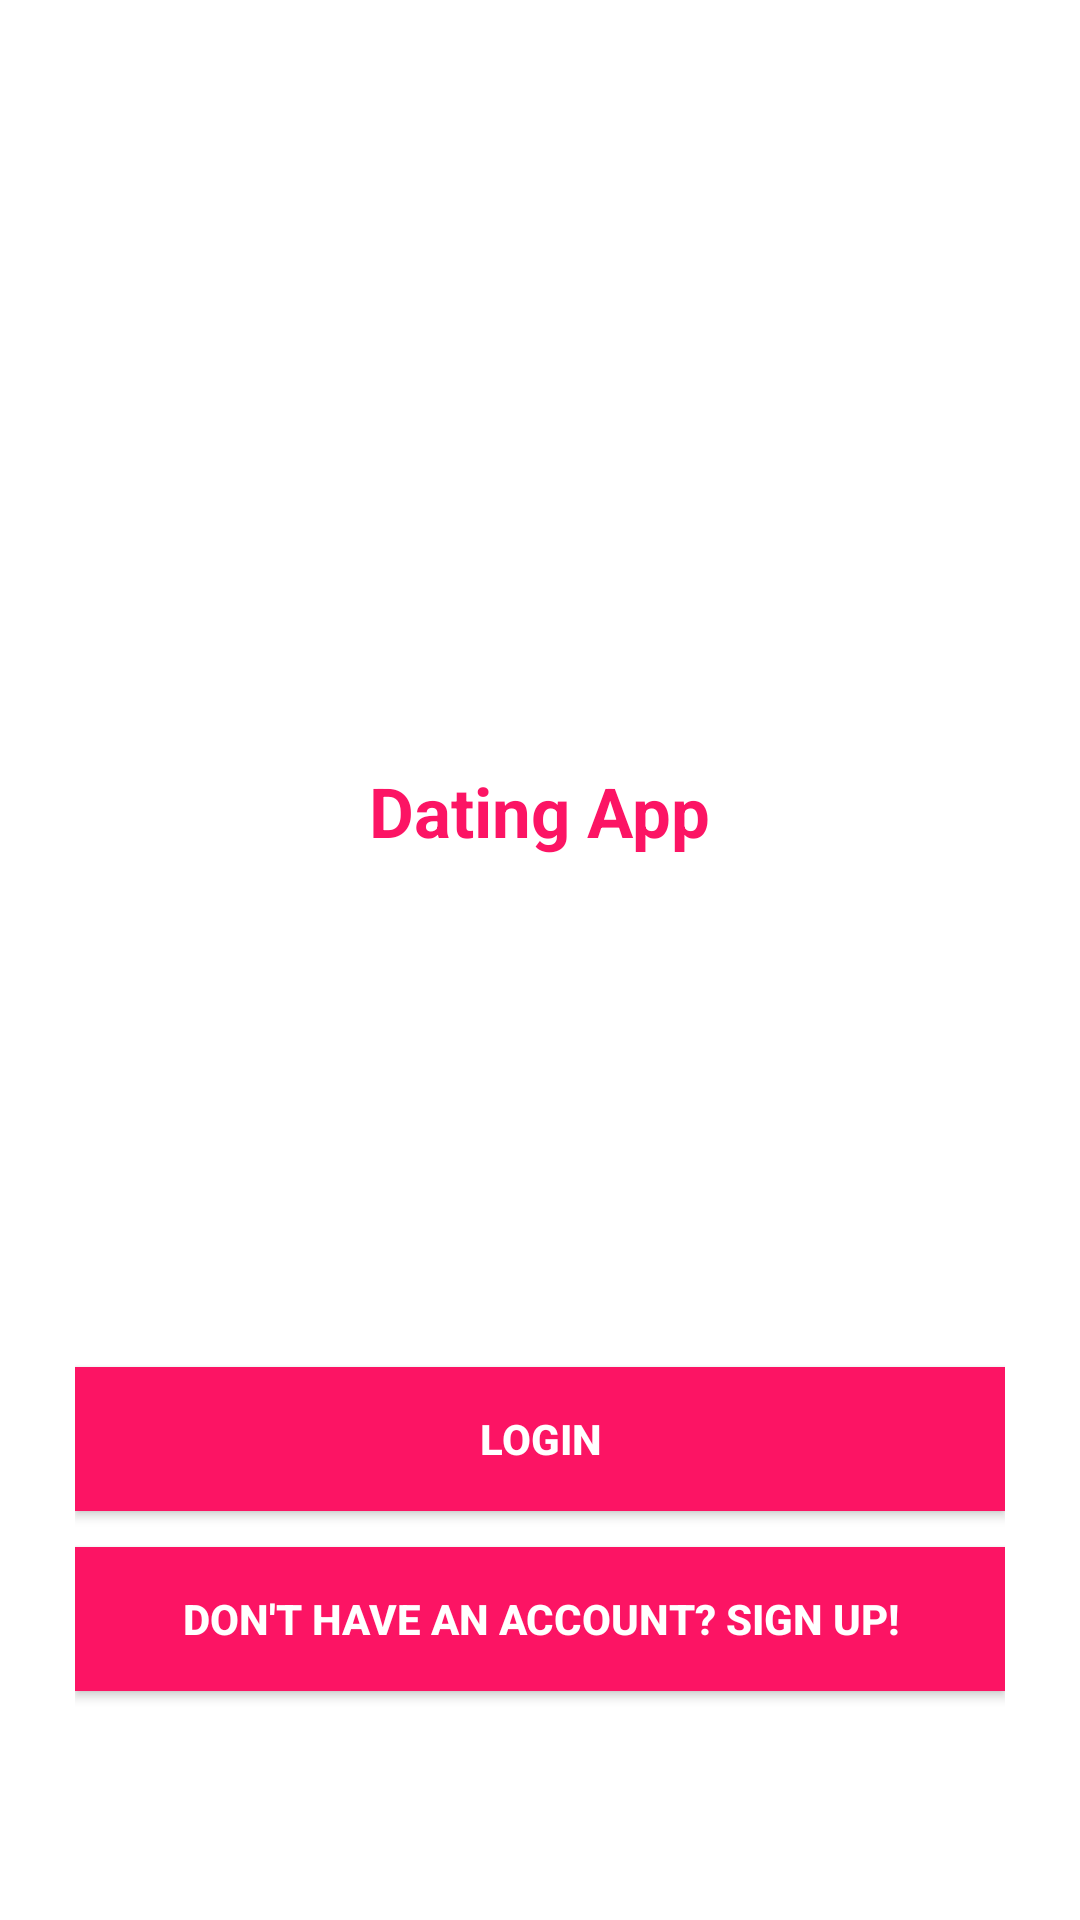

This screen was rendered from an Android layout file. Write that file and the resources it references.
<!-- AndroidManifest.xml: application theme Theme.Daco -->
<!-- res/layout/activity_login_or_reg.xml -->
<?xml version="1.0" encoding="utf-8"?>
<androidx.constraintlayout.widget.ConstraintLayout xmlns:android="http://schemas.android.com/apk/res/android"
    xmlns:app="http://schemas.android.com/apk/res-auto"
    xmlns:tools="http://schemas.android.com/tools"
    android:layout_width="match_parent"
    android:layout_height="match_parent"
    tools:context=".LoginOrRegActivity">
    <RelativeLayout
        android:layout_width="match_parent"
        android:layout_height="match_parent"
        android:background="@color/white">

        <ScrollView
            android:layout_width="match_parent"
            android:layout_height="match_parent"
            android:fillViewport="true">
            <LinearLayout
                android:layout_width="match_parent"
                android:layout_height="match_parent"
                android:background="@color/white"
                android:orientation="vertical"
                android:paddingLeft="25dp"
                android:paddingRight="25dp"
                android:paddingTop="55dp">

                <LinearLayout
                    android:layout_width="match_parent"
                    android:layout_height="match_parent"
                    android:orientation="vertical">
                    <ImageView
                        android:layout_width="218dp"
                        android:layout_height="200dp"
                        android:layout_gravity="center_horizontal"
                        android:src="@drawable/logologin1"/>
                    <TextView
                        android:layout_width="wrap_content"
                        android:layout_height="wrap_content"
                        android:text="Dating App"
                        android:textColor="#fc1464"
                        android:textStyle="bold"
                        android:textSize="23dp"
                        android:layout_gravity="center_horizontal"/>
                    <androidx.appcompat.widget.AppCompatButton
                        android:layout_width="match_parent"
                        android:layout_height="wrap_content"
                        android:id="@+id/btnlogin"
                        android:layout_marginTop="170dp"
                        android:layout_marginBottom="2dp"
                        android:background="#fc1464"
                        android:text="LOGIN"
                        android:padding="12dp"
                        android:textColor="@color/white"
                        android:textStyle="bold"/>

                    <androidx.appcompat.widget.AppCompatButton
                        android:layout_width="match_parent"
                        android:layout_height="wrap_content"
                        android:id="@+id/btnReg"
                        android:layout_marginBottom="25dp"
                        android:layout_marginTop="10dp"
                        android:background="#fc1464"
                        android:text="DON'T HAVE AN ACCOUNT? SIGN UP!"
                        android:padding="12dp"
                        android:textColor="@color/white"
                        android:textStyle="bold"/>
                </LinearLayout>
            </LinearLayout>
        </ScrollView>
    </RelativeLayout>
    
    
    
    
    
    
    
    
    
</androidx.constraintlayout.widget.ConstraintLayout>
<!-- resources referenced by this layout -->
<resources>
  <color name="white">#ffffff</color>
  <style name="Theme.Daco" parent="Base.Theme.Daco" />
  <style name="Base.Theme.Daco" parent="Theme.Material3.DayNight.NoActionBar">
          
          
      </style>
</resources>
